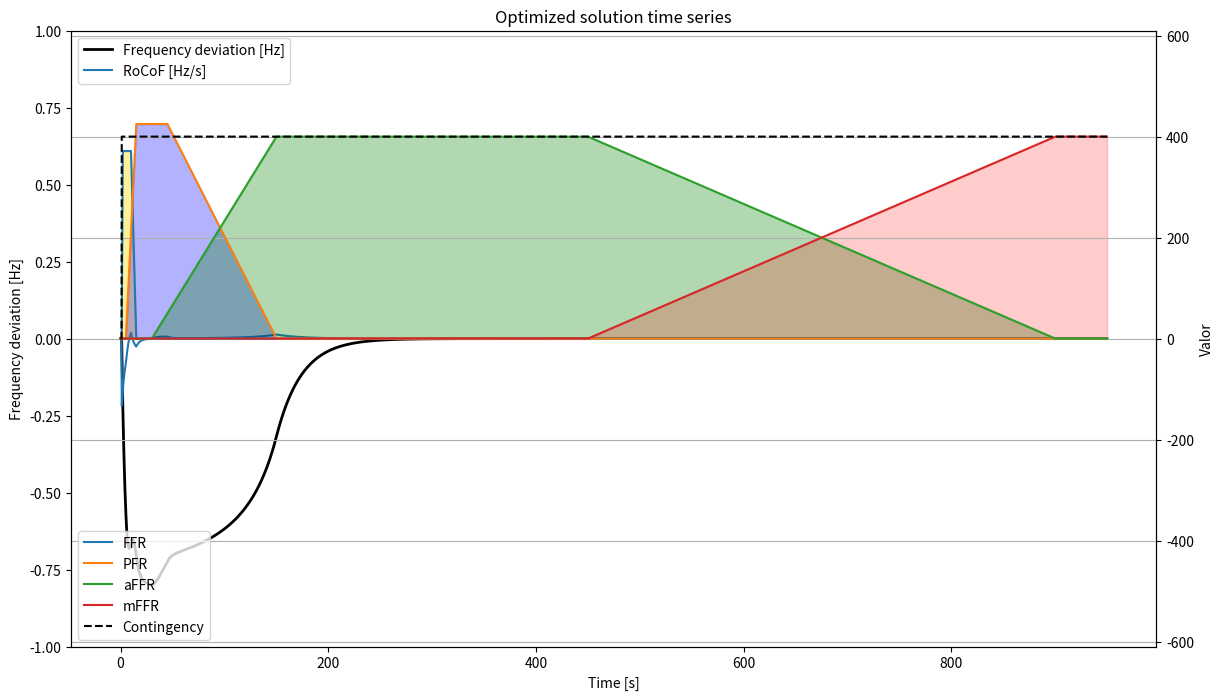

The script that saved this image:
# -*- coding: utf-8 -*-
"""
Created on Thu Jul 24 09:22:21 2025

[redacted]
"""

#%%

import numpy as np
import pandas as pd
from scipy.integrate import odeint
from scipy.optimize import differential_evolution
import matplotlib.pyplot as plt
import itertools
import time

# ============================
# PARÁMETROS FIJOS (puedes ajustar)
# ============================
Contingency_val = 400.0     # MW
D = 75.0                     # amortiguamiento simple MW/Hz. Normalmente es 1.5% de la demanda o carga

# ============================
# TIEMPOS DE ACTIVACIÓN (basados en TSO)
# ============================
t_ffr_start = 1
t_ffr_ramp_end = 2
t_ffr_hold_end = 10
t_ffr_ramp_down_end = 15

t_pfr_start = 5
t_pfr_ramp_end = 15
t_pfr_hold_end = 45
t_pfr_ramp_down_end = 150

t_affr_start = 30
t_affr_ramp_end = 150
t_affr_hold_end = 450
t_affr_ramp_down_end = 900

t_mffr_start = 450
t_mffr_ramp_end = 900

def compute_weights(tt):
    """Devuelve w_ffr, w_pfr, w_affr, w_mffr para vector tt (igual que tu implementación)."""
    w_ffr = np.piecewise(tt,
        [tt < t_ffr_start,
         (t_ffr_start <= tt) & (tt < t_ffr_ramp_end),
         (t_ffr_ramp_end <= tt) & (tt < t_ffr_hold_end),
         (t_ffr_hold_end <= tt) & (tt < t_ffr_ramp_down_end),
         tt >= t_ffr_ramp_down_end],
        [0,
         lambda t: (t - t_ffr_start) / (t_ffr_ramp_end - t_ffr_start),
         1,
         lambda t: 1 - (t - t_ffr_hold_end) / (t_ffr_ramp_down_end - t_ffr_hold_end),
         0]
    )

    w_pfr = np.piecewise(tt,
        [tt < t_pfr_start,
         (t_pfr_start <= tt) & (tt < t_pfr_ramp_end),
         (t_pfr_ramp_end <= tt) & (tt < t_pfr_hold_end),
         (t_pfr_hold_end <= tt) & (tt < t_pfr_ramp_down_end),
         tt >= t_pfr_ramp_down_end],
        [0,
         lambda t: (t - t_pfr_start) / (t_pfr_ramp_end - t_pfr_start),
         1,
         lambda t: 1 - (t - t_pfr_hold_end) / (t_pfr_ramp_down_end - t_pfr_hold_end),
         0]
    )

    w_affr = np.piecewise(tt,
        [tt < t_affr_start,
         (t_affr_start <= tt) & (tt < t_affr_ramp_end),
         (t_affr_ramp_end <= tt) & (tt < t_affr_hold_end),
         (t_affr_hold_end <= tt) & (tt < t_affr_ramp_down_end),
         tt >= t_affr_ramp_down_end],
        [0,
         lambda t: (t - t_affr_start) / (t_affr_ramp_end - t_affr_start),
         1,
         lambda t: 1 - (t - t_affr_hold_end) / (t_affr_ramp_down_end - t_affr_hold_end),
         0]
    )

    w_mffr = np.piecewise(tt,
        [tt < t_mffr_start,
         (t_mffr_start <= tt) & (tt < t_mffr_ramp_end),
         tt >= t_mffr_ramp_end],
        [0,
         lambda t: (t - t_mffr_start) / (t_mffr_ramp_end - t_mffr_start),
         1]
    )

    return w_ffr, w_pfr, w_affr, w_mffr


# ============================
# FUNCIÓN DE SIMULACIÓN
# ============================
def run_simulation(sim_time, H_val, FFR_cap, PFR_cap, aFFR_cap, mFFR_cap, 
                   contingency=Contingency_val, D_local=D, verbose=False):
    """
    Ejecuta simulación y devuelve métricas:
    - max_freq_dev (Hz, valor absoluto máximo de desviación)
    - max_rocof (Hz/s, valor absoluto máximo)
    - results_df (DataFrame con series temporales)
    """
    
    # PERFIL DE TIEMPO (igual que tu original)
    t = np.arange(0, sim_time, 0.1)

    # Precompute weights vector for plotting and for fixed deployment logic
    W_ffr_vec, W_pfr_vec, W_affr_vec, W_mffr_vec = compute_weights(t)

    # --- DAMPING VARIABLE: activo hasta 300 s, nulo después ---
    def damping(tt):
        return D_local #if tt <= 500.0 else 0.0
        # (si quieres transición suave, cambia por algo como:
        #  D_local * max(0.0, 1.0 - (tt-300)/30) para apagar en 30 s)

    def state(y, tt):
        f = y[0]
        contingency_local = contingency if tt >= 1.0 else 0.0

        # pesos en instante tt (scalar)
        w_ffr, w_pfr, w_affr, w_mffr = compute_weights(np.array([tt]))
        w_ffr = float(w_ffr[0]); w_pfr = float(w_pfr[0]); w_affr = float(w_affr[0]); w_mffr = float(w_mffr[0])

        # reservas desplegadas
        ffr = FFR_cap * w_ffr * f
        pfr = PFR_cap * w_pfr * f
        affr = aFFR_cap * w_affr
        mffr = mFFR_cap * w_mffr
        
        D_t = damping(tt)  # damping en ese instante

        deltap = contingency_local - (ffr + pfr + affr + mffr) - D_t * f
        dfdt = deltap / (1000.0 * (2.0 * H_val / 50.0))
        return [dfdt, deltap]

    y0 = [0.0, 0.0]
    sol = odeint(state, y0, t)
    f = sol[:, 0]


    ffr = FFR_cap * W_ffr_vec
    pfr = PFR_cap * W_pfr_vec
    affr = aFFR_cap * W_affr_vec
    mffr= mFFR_cap * W_mffr_vec


    contingency_vec = np.where(t >= 1.0, contingency, 0.0)
    D_vec = np.array([damping(tt) for tt in t])  # para coherencia en deltap y para graficar
    deltap = contingency_vec - (ffr + pfr + affr + mffr) - D_vec * f

    max_freq_dev = np.max(np.abs(f))
    rocof = -np.gradient(f, t)
    max_rocof = np.max(np.abs(rocof))

    results_df = pd.DataFrame({
        'Time [s]': t,
        'Frequency Deviation [Hz]': -f,
        'RoCoF [Hz/s]': rocof,
        'FFR [MW]': ffr,
        'PFR [MW]': pfr,
        'aFFR [MW]': affr,
        'mFFR [MW]': mffr,
        'Damping [MW/Hz]': D_vec,
        'Contingency [MW]': contingency_vec,
        'deltap [MW]': -deltap
    })

    if verbose:
        print(f"Sim finished: FFR={FFR_cap},PFR={PFR_cap},aFFR={aFFR_cap},mFFR={mFFR_cap},H={H_val}")
        print(f" -> max_freq_dev={max_freq_dev:.4f} Hz, max_rocof={max_rocof:.4f} Hz/s")

    return max_freq_dev, max_rocof, results_df

# ============================
# OPTIMIZACIÓN CON BÚSQUEDA BINARIA/EXHAUSTIVA
# ============================
def optimize_search(limit_freq=0.8, limit_rocof=0.25, limit_freq_steady_state=0.2):
    """
    Búsqueda binaria secuencial de H, FFR, PFR, aFFR y mFFR,
    considerando las ventanas de tiempo específicas de cada variable.
    """
    # Rango y pasos
    H_range = (1, 51)
    H_step = 1
    reserve_range = (0, Contingency_val*1.3)
    reserve_step = Contingency_val*0.01

    best_solution = None
    best_df = None

    print("Iniciando búsqueda secuencial por ventanas de tiempo...")

    # --- Paso 1: buscar H ---
    H_candidates = []
    low, high = H_range
    while low <= high:
        t = 2.01
        mid = (low + high)/2
        max_fd, max_r, results_df = run_simulation(t, mid, 0, 0, 0, 0)
        # Ventana de tiempo: 1 → 2 s
        freq_window = results_df.loc[results_df['Time [s]'] < 2.01]
        # Calcular máximo absoluto de cada columna
        max_fd = freq_window['Frequency Deviation [Hz]'].abs().max()
        max_r = freq_window['RoCoF [Hz/s]'].abs().max()
        if (max_fd <= limit_freq) and (max_r <= limit_rocof):
            H_candidates.append(mid)
            high = mid - H_step  # buscamos mínimo
        else:
            low = mid + H_step
    
    if not H_candidates:
        print("No se encontró ningún H válido.")
        return None, None

    print(f"H válidos: {H_candidates}")

    # --- Paso 2: buscar FFR ---
    FFR_candidates = []
    for H_val in H_candidates:
        low, high = reserve_range
        while low <= high:
            t = t_ffr_ramp_down_end + 0.01
            mid = (low + high)/2
            max_fd, max_r, results_df = run_simulation(t, H_val, mid, 0, 0, 0)
            # Ventana de tiempo FFR
            freq_window = results_df.loc[results_df['Time [s]'] < t_ffr_hold_end + 0.01]
            # Calcular máximo absoluto de cada columna
            max_fd = freq_window['Frequency Deviation [Hz]'].abs().max()
            max_r = freq_window['RoCoF [Hz/s]'].abs().max()
            # # Filtrar por tiempos mayores a 60 s
            # mask = freq_window['Time [s]'] > 60
            # freq_after_60 = freq_window.loc[mask, 'Frequency Deviation [Hz]'].abs().max()

            # # Calcular el valor máximo absoluto después de 60 s
            # freq_steady_state = freq_after_60.max()
            if (max_fd <= limit_freq) and (max_r <= limit_rocof): #and (freq_steady_state <= limit_freq_steady_state)
                FFR_candidates.append((H_val, mid))
                high = mid - reserve_step  # buscamos mínimo
            else:
                low = mid + reserve_step

    if not FFR_candidates:
        print("No se encontró ninguna combinación H+FFR válida.")
        return None, None

    print(f"Combinaciones H+FFR válidas: {FFR_candidates}")

    # --- Paso 3: PFR ---
    PFR_candidates = []
    for H_val, FFR_val in FFR_candidates:
        low, high = reserve_range
        while low <= high:
            t = t_pfr_ramp_down_end + 0.01
            mid = (low + high)/2
            max_fd, max_r, results_df = run_simulation(t, H_val, FFR_val, mid, 0, 0)
            # Ventana de tiempo PFR
            freq_window = results_df.loc[results_df['Time [s]'] < t_pfr_hold_end + 0.01]
            # Calcular máximo absoluto de cada columna
            max_fd = freq_window['Frequency Deviation [Hz]'].abs().max()
            max_r = freq_window['RoCoF [Hz/s]'].abs().max()
            # # Filtrar por tiempos mayores a 60 s
            # mask = freq_window['Time [s]'] > 60
            # freq_after_60 = freq_window.loc[mask, 'Frequency Deviation [Hz]'].abs()

            # # Calcular el valor máximo absoluto después de 60 s
            # freq_steady_state = freq_after_60.max()
            if (max_fd <= limit_freq) and (max_r <= limit_rocof): #and (freq_steady_state <= limit_freq_steady_state)
                PFR_candidates.append((H_val, FFR_val, mid))
                high = mid - reserve_step
            else:
                low = mid + reserve_step

    if not PFR_candidates:
        print("No se encontró ninguna combinación H+FFR+PFR válida.")
        return None, None
    
    print(f"Combinaciones H+FFR+PFR válidas: {PFR_candidates}")
    

    # --- Paso 4: PFR ---
    all_candidates = []
    for H_val, FFR_val, PFR_val in PFR_candidates:
        t = t_mffr_ramp_end + 50
        max_fd, max_r, results_df = run_simulation(t, H_val, FFR_val, PFR_val, Contingency_val, Contingency_val)
        # Ventana de tiempo PFR
        freq_window = results_df.loc[results_df['Time [s]'] < t_pfr_hold_end + 0.01]
        # Calcular máximo absoluto de cada columna
        max_fd = freq_window['Frequency Deviation [Hz]'].abs().max()
        max_r = freq_window['RoCoF [Hz/s]'].abs().max()
        # # Filtrar por tiempos mayores a 60 s
        # mask = freq_window['Time [s]'] > 60
        # freq_after_60 = freq_window.loc[mask, 'Frequency Deviation [Hz]'].abs()

        # # Calcular el valor máximo absoluto después de 60 s
        # freq_steady_state = freq_after_60.max()
        if (max_fd <= limit_freq) and (max_r <= limit_rocof): #and (freq_steady_state <= limit_freq_steady_state)
            all_candidates.append((H_val, FFR_val, PFR_val, Contingency_val, Contingency_val))

    if not all_candidates:
        print("No se encontró ninguna combinación H+FFR+PFR válida.")
        return None, None
    
    
    # # --- Paso 4: aFFR ---
    # aFFR_candidates = []
    # for H_val, FFR_val, PFR_val in PFR_candidates:
    #     low, high = reserve_range
    #     while low <= high:
    #         t = t_affr_ramp_down_end + 0.01
    #         mid = (low + high)/2
    #         max_fd, max_r, results_df = run_simulation(t, H_val, FFR_val, PFR_val, mid, 0)
    #         # Ventana de tiempo PFR
    #         freq_window = results_df.loc[results_df['Time [s]'] < t_affr_hold_end + 0.01]
    #         # Calcular máximo absoluto de cada columna
    #         max_fd = freq_window['Frequency Deviation [Hz]'].abs().max()
    #         max_r = freq_window['RoCoF [Hz/s]'].abs().max()
    #         # Filtrar por tiempos mayores a 60 s
    #         mask = freq_window['Time [s]'] > 300
    #         freq_after_60 = freq_window.loc[mask, 'Frequency Deviation [Hz]'].abs()

    #         # Calcular el valor máximo absoluto después de 60 s
    #         freq_steady_state = freq_after_60.max()
    #         if (max_fd <= limit_freq) and (max_r <= limit_rocof): #and (freq_steady_state <= limit_freq_steady_state)
    #             aFFR_candidates.append((H_val, FFR_val, PFR_val, mid))
    #             high = mid - reserve_step
    #         else:
    #             low = mid + reserve_step

    # if not aFFR_candidates:
    #     print("No se encontró ninguna combinación H+FFR+PFR+aFFR válida.")
    #     return None, None
        
    # print(f"Combinaciones H+FFR+PFR+aFFR válidas: {aFFR_candidates}")

    # # --- Paso 5: mFFR ---
    # mFFR_candidates = []
    # for H_val, FFR_val, PFR_val, aFFR_val in aFFR_candidates:
    #     low, high = reserve_range
    #     while low <= high:
    #         t = t_mffr_ramp_end + 500
    #         mid = (low + high)/2
    #         max_fd, max_r, results_df = run_simulation(t, H_val, FFR_val, PFR_val, aFFR_val, mid)
    #         # Ventana de tiempo PFR
    #         freq_window = results_df.loc[results_df['Time [s]'] < t_mffr_ramp_end]
    #         # Calcular máximo absoluto de cada columna
    #         max_fd = freq_window['Frequency Deviation [Hz]'].abs().max()
    #         max_r = freq_window['RoCoF [Hz/s]'].abs().max()
    #         # Filtrar por tiempos mayores a 60 s
    #         mask = freq_window['Time [s]'] > 500
    #         freq_after_60 = freq_window.loc[mask, 'Frequency Deviation [Hz]'].abs()

    #         # Calcular el valor máximo absoluto después de 60 s
    #         freq_steady_state = freq_after_60.max()
    #         if (max_fd <= limit_freq) and (max_r <= limit_rocof) and (freq_steady_state <= limit_freq_steady_state):
    #             mFFR_candidates.append((H_val, FFR_val, PFR_val, aFFR_val, mid))
    #             high = mid - reserve_step
    #         else:
    #             low = mid + reserve_step

    # if not mFFR_candidates:
    #     print("No se encontró ninguna combinación válida final.")
    #     return None, None
    
    print(f"Combinaciones H+FFR+PFR+aFFR+mFFR válidas: {all_candidates}")

    # Tomamos la combinación con los valores mínimos
    best_solution = min(all_candidates, key=lambda x: sum(x[1:]))  # mínima suma de reservas
    H_val, FFR_val, PFR_val, aFFR_val, mFFR_val = best_solution
    _, _, best_df = run_simulation(t, H_val, FFR_val, PFR_val, aFFR_val, mFFR_val)

    print(f"Combinación óptima encontrada: H={H_val}, FFR={FFR_val}, PFR={PFR_val}, aFFR={aFFR_val}, mFFR={mFFR_val}")
    return best_solution, best_df


# ============================
# EJECUTAR OPTIMIZACIÓN
# ============================
if __name__ == "__main__":
    best_solution, best_df = optimize_search()
    
    # Graficar resultados de la mejor solución
    fig, ax1 = plt.subplots(figsize=(14, 8))
    ax1.plot(best_df['Time [s]'], best_df['Frequency Deviation [Hz]'], 'k', lw=2, label='Frequency deviation [Hz]')
    ax1.plot(best_df['Time [s]'], best_df['RoCoF [Hz/s]'], label='RoCoF [Hz/s]')
    ax1.set_xlabel('Time [s]'); ax1.set_ylabel('Frequency deviation [Hz]')
    
    ax2 = ax1.twinx()
    ax2.plot(best_df['Time [s]'], best_df['FFR [MW]'], label='FFR')
    ax2.fill_between(best_df['Time [s]'], best_df['FFR [MW]'], 0, where=best_df['FFR [MW]'] > 0, color='gold', alpha=0.4)
    ax2.plot(best_df['Time [s]'], best_df['PFR [MW]'], label='PFR')
    ax2.fill_between(best_df['Time [s]'], best_df['PFR [MW]'], 0, where=best_df['PFR [MW]'] > 0, color='blue', alpha=0.3)
    ax2.plot(best_df['Time [s]'], best_df['aFFR [MW]'], label='aFFR')
    ax2.fill_between(best_df['Time [s]'], best_df['aFFR [MW]'], 0, where=best_df['aFFR [MW]'] > 0, color='green', alpha=0.3)
    ax2.plot(best_df['Time [s]'], best_df['mFFR [MW]'], label='mFFR')
    ax2.fill_between(best_df['Time [s]'], best_df['mFFR [MW]'], 0, where=best_df['mFFR [MW]'] > 0, color='red', alpha=0.2)
    
    ax2.plot(best_df['Time [s]'], best_df['Contingency [MW]'], 'k--', label='Contingency')

    ax1.legend(loc='upper left'); ax2.legend(loc='upper right')
    ax1.set_ylim(-1, 1)
    ax2.set_ylim(-610, 610)
    plt.xlabel('Time [s]')
    plt.ylabel('Valor')
    plt.title('Optimized solution time series')
    plt.legend()
    plt.grid(True)
    plt.show()



